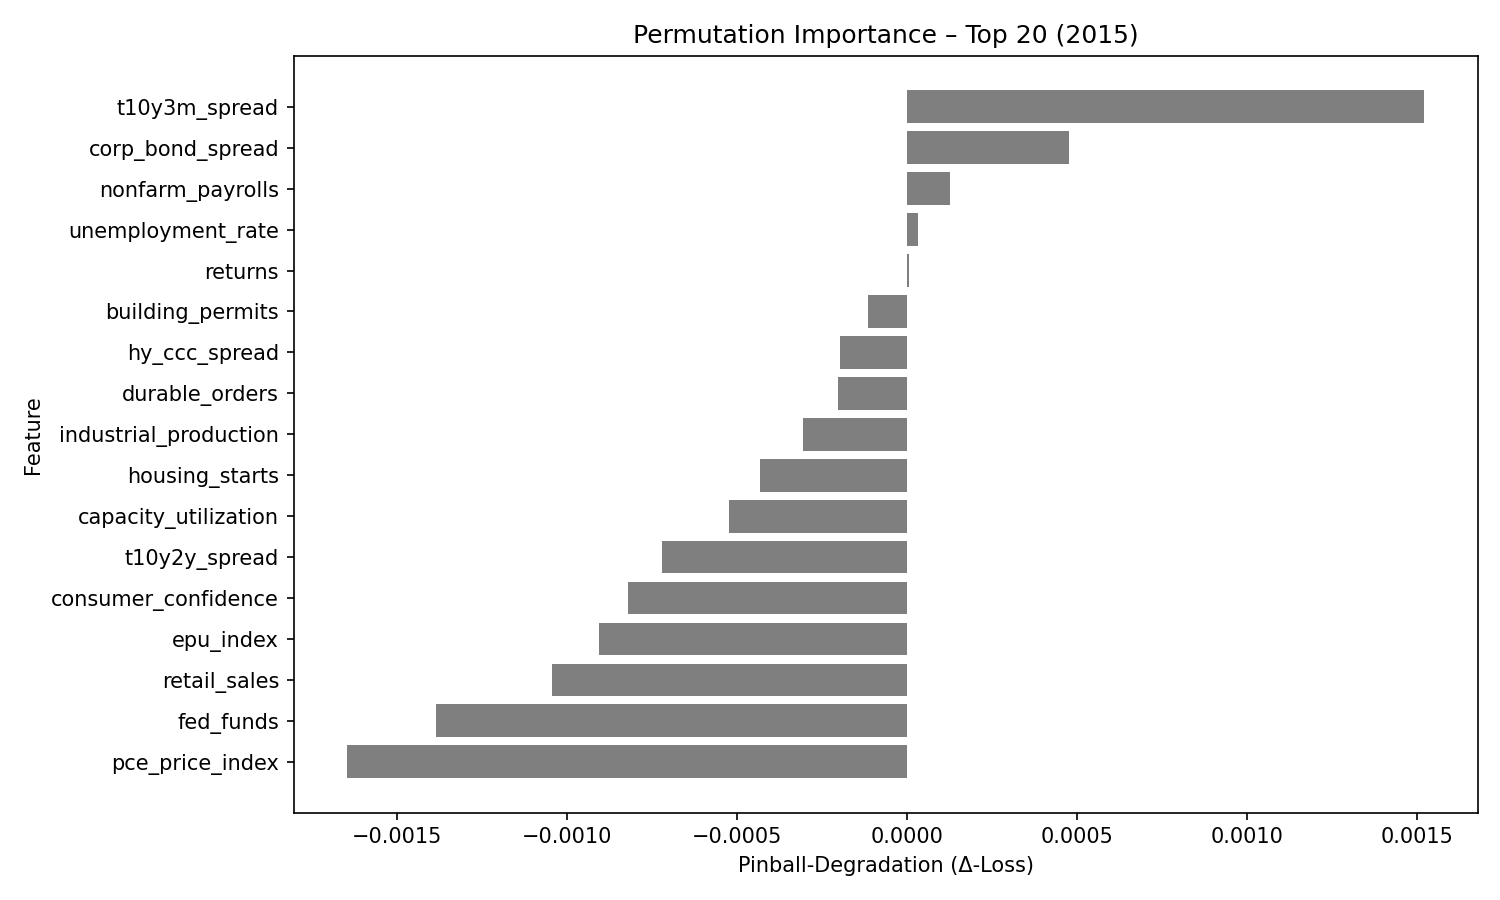

Data behind this chart, as committed beside it:
feature, pinball_degradation
t10y3m_spread, 0.001519
corp_bond_spread, 0.0004775
nonfarm_payrolls, 0.0001248
unemployment_rate, 3.0631665e-05
returns, 4.7548674e-06
building_permits, -0.0001161
hy_ccc_spread, -0.0001986
durable_orders, -0.0002038
industrial_production, -0.0003057
housing_starts, -0.0004332
capacity_utilization, -0.0005225
t10y2y_spread, -0.0007202
consumer_confidence, -0.000822
epu_index, -0.0009063
retail_sales, -0.001044
fed_funds, -0.001384
pce_price_index, -0.001646
